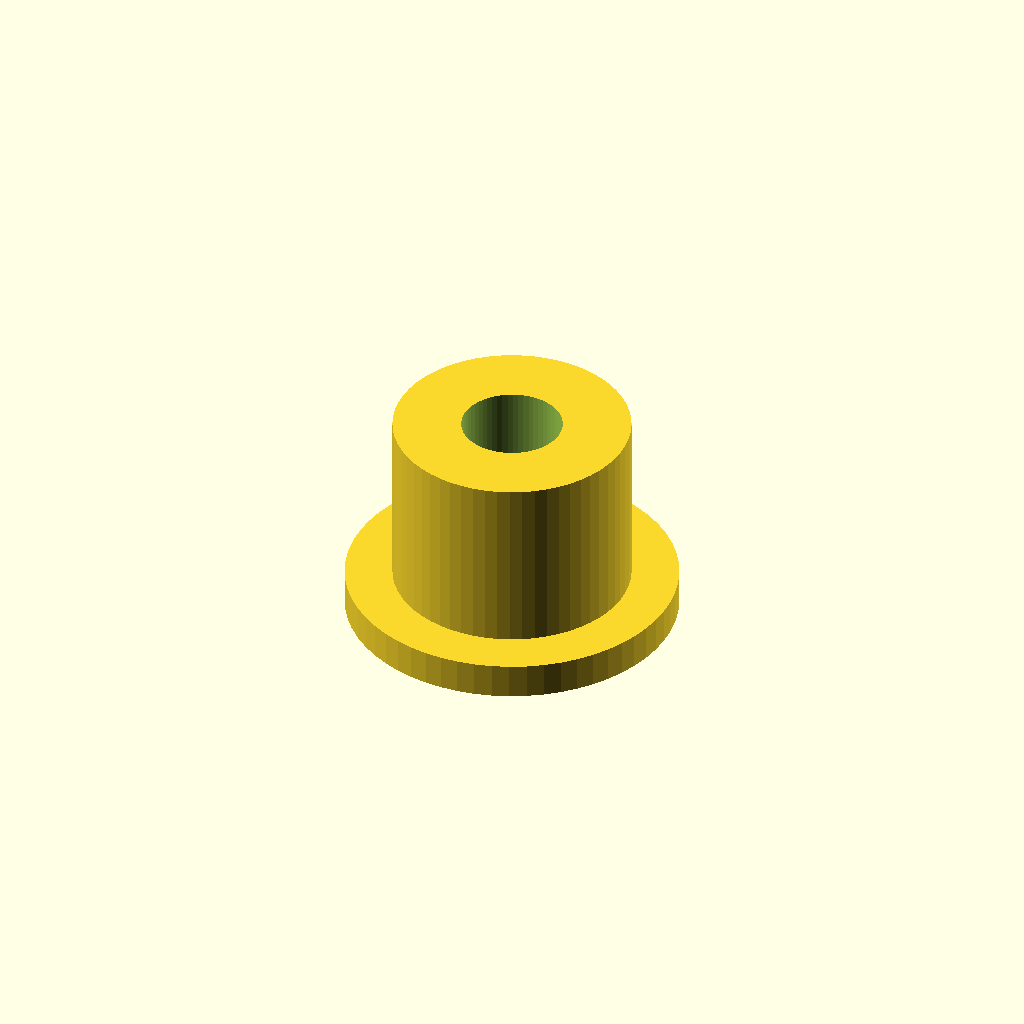
Cell 1 — every parameter at its default value.
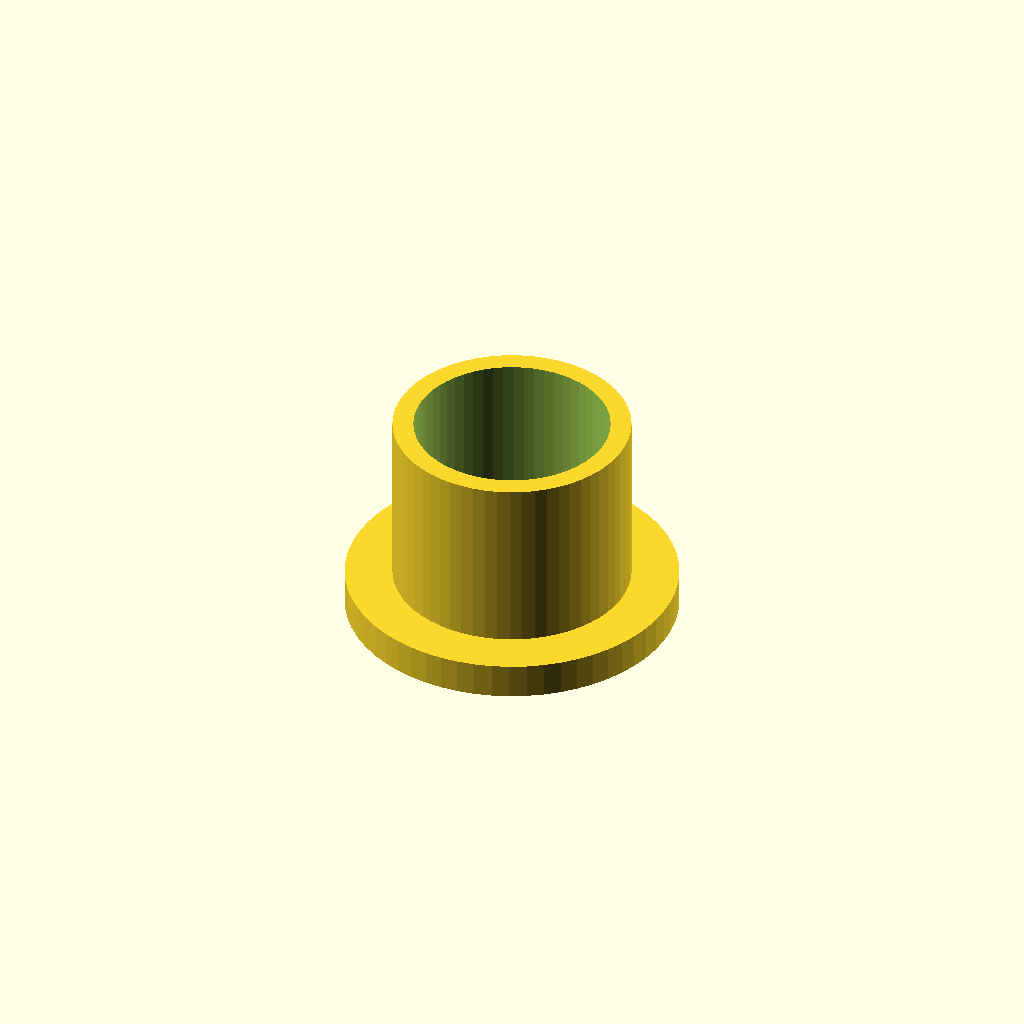
Cell 2: cable_d = 16 (everything else at default).
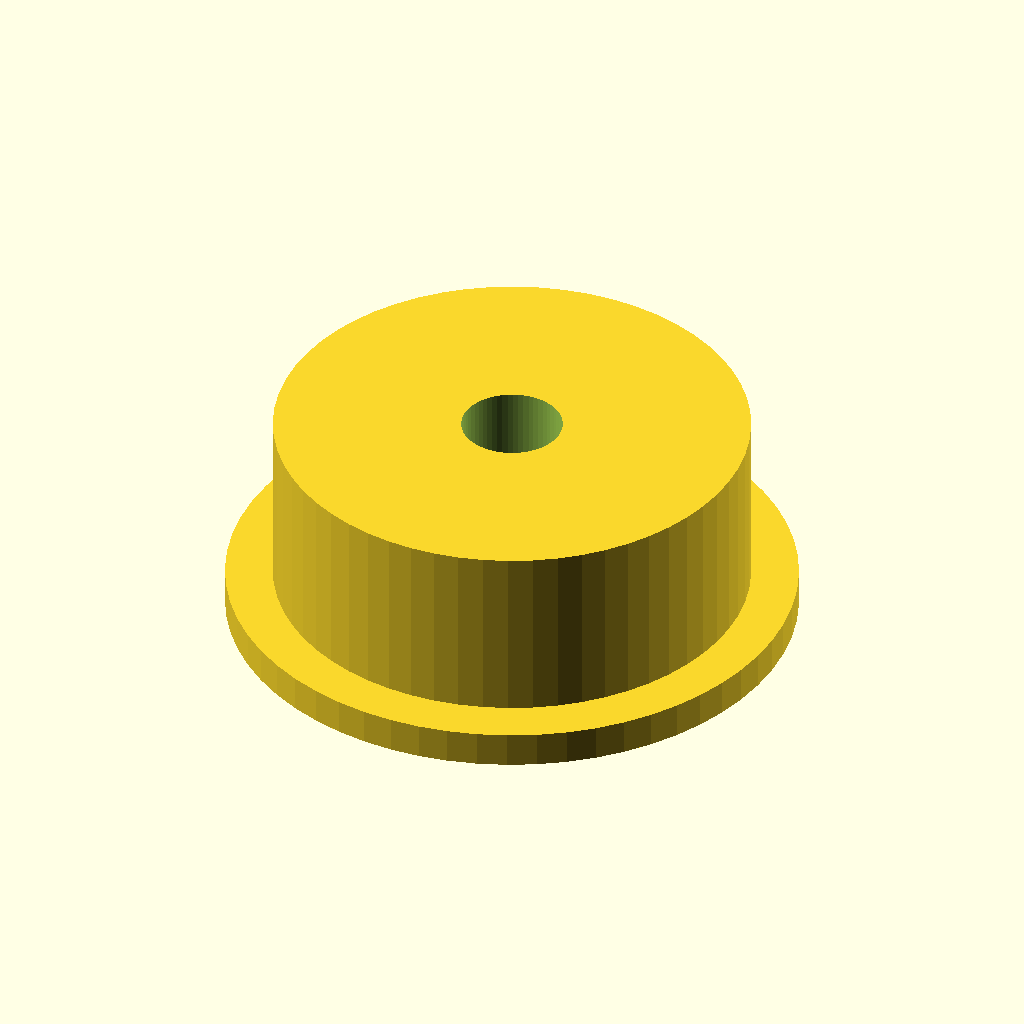
Cell 3: body_d = 40 (everything else at default).
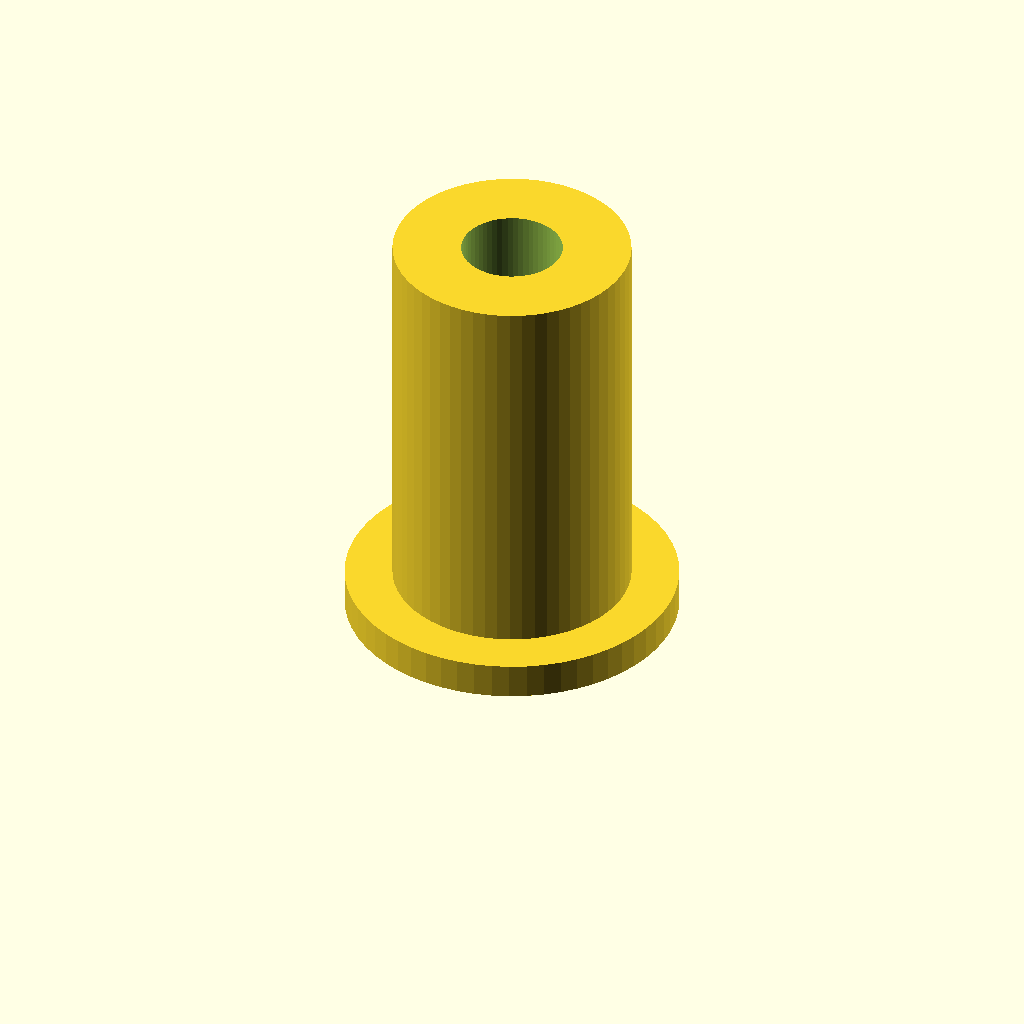
Cell 4: body_l = 36 (everything else at default).
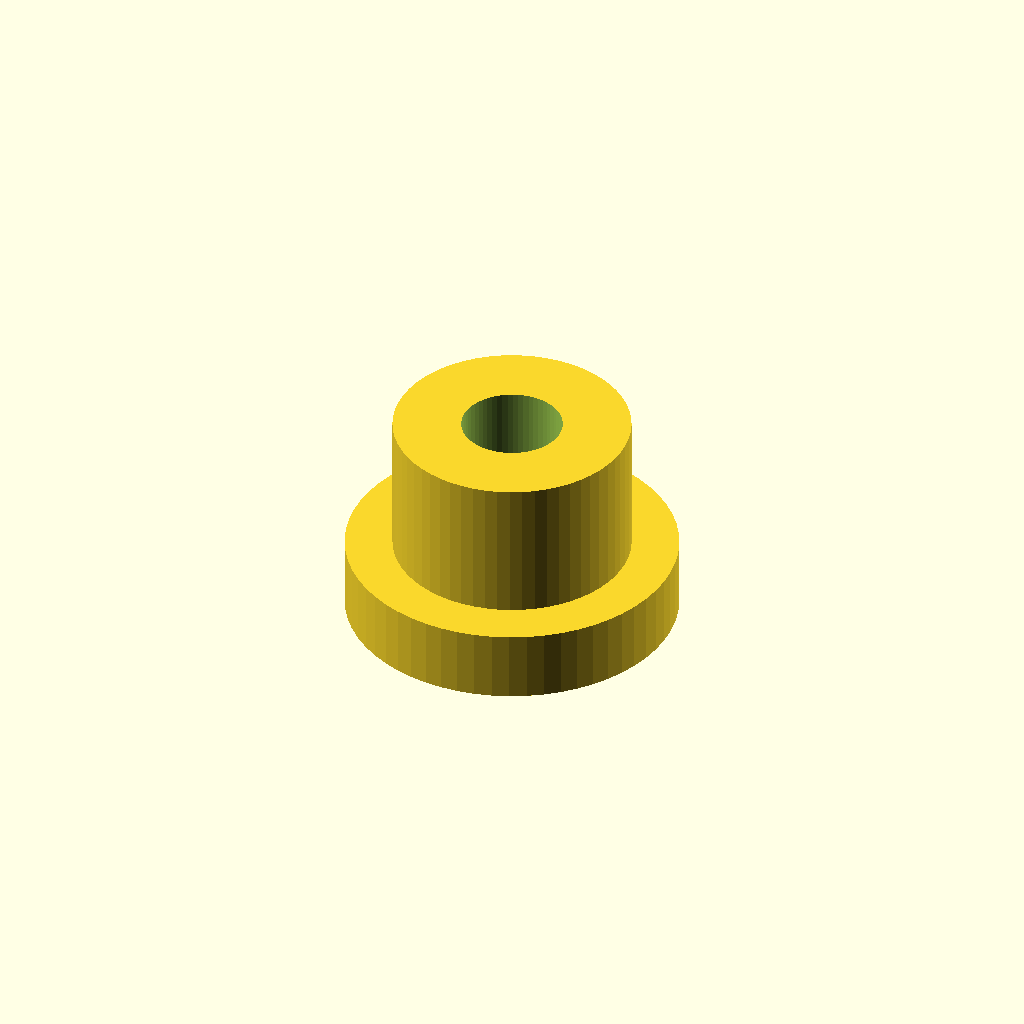
Cell 5 — flange_t set to 6, the other parameters unchanged.
All cells are drawn from one camera (rotation 55°, 0°, 25°, orthographic, colour scheme Cornfield), so only the parameter changes between them.
Source of the model, optional_data/data/parts/part_0523.scad:
// Cable gland body for 8 mm cable.
$fn = 60;
eps = 0.02;
cable_d = 8;
body_d = 20;
body_l = 18;
flange_d = body_d + 8;
flange_t = 3;
difference() {
    union() { cylinder(d = flange_d, h = flange_t); cylinder(d = body_d, h = body_l); }
    translate([0, 0, -eps]) cylinder(d = cable_d + 0.5, h = body_l + 2 * eps);
}
Customizer parameters (derived from the source; name, type, default, range or options):
eps: number, default 0.02
cable_d: number, default 8
body_d: number, default 20
body_l: number, default 18
flange_t: number, default 3
